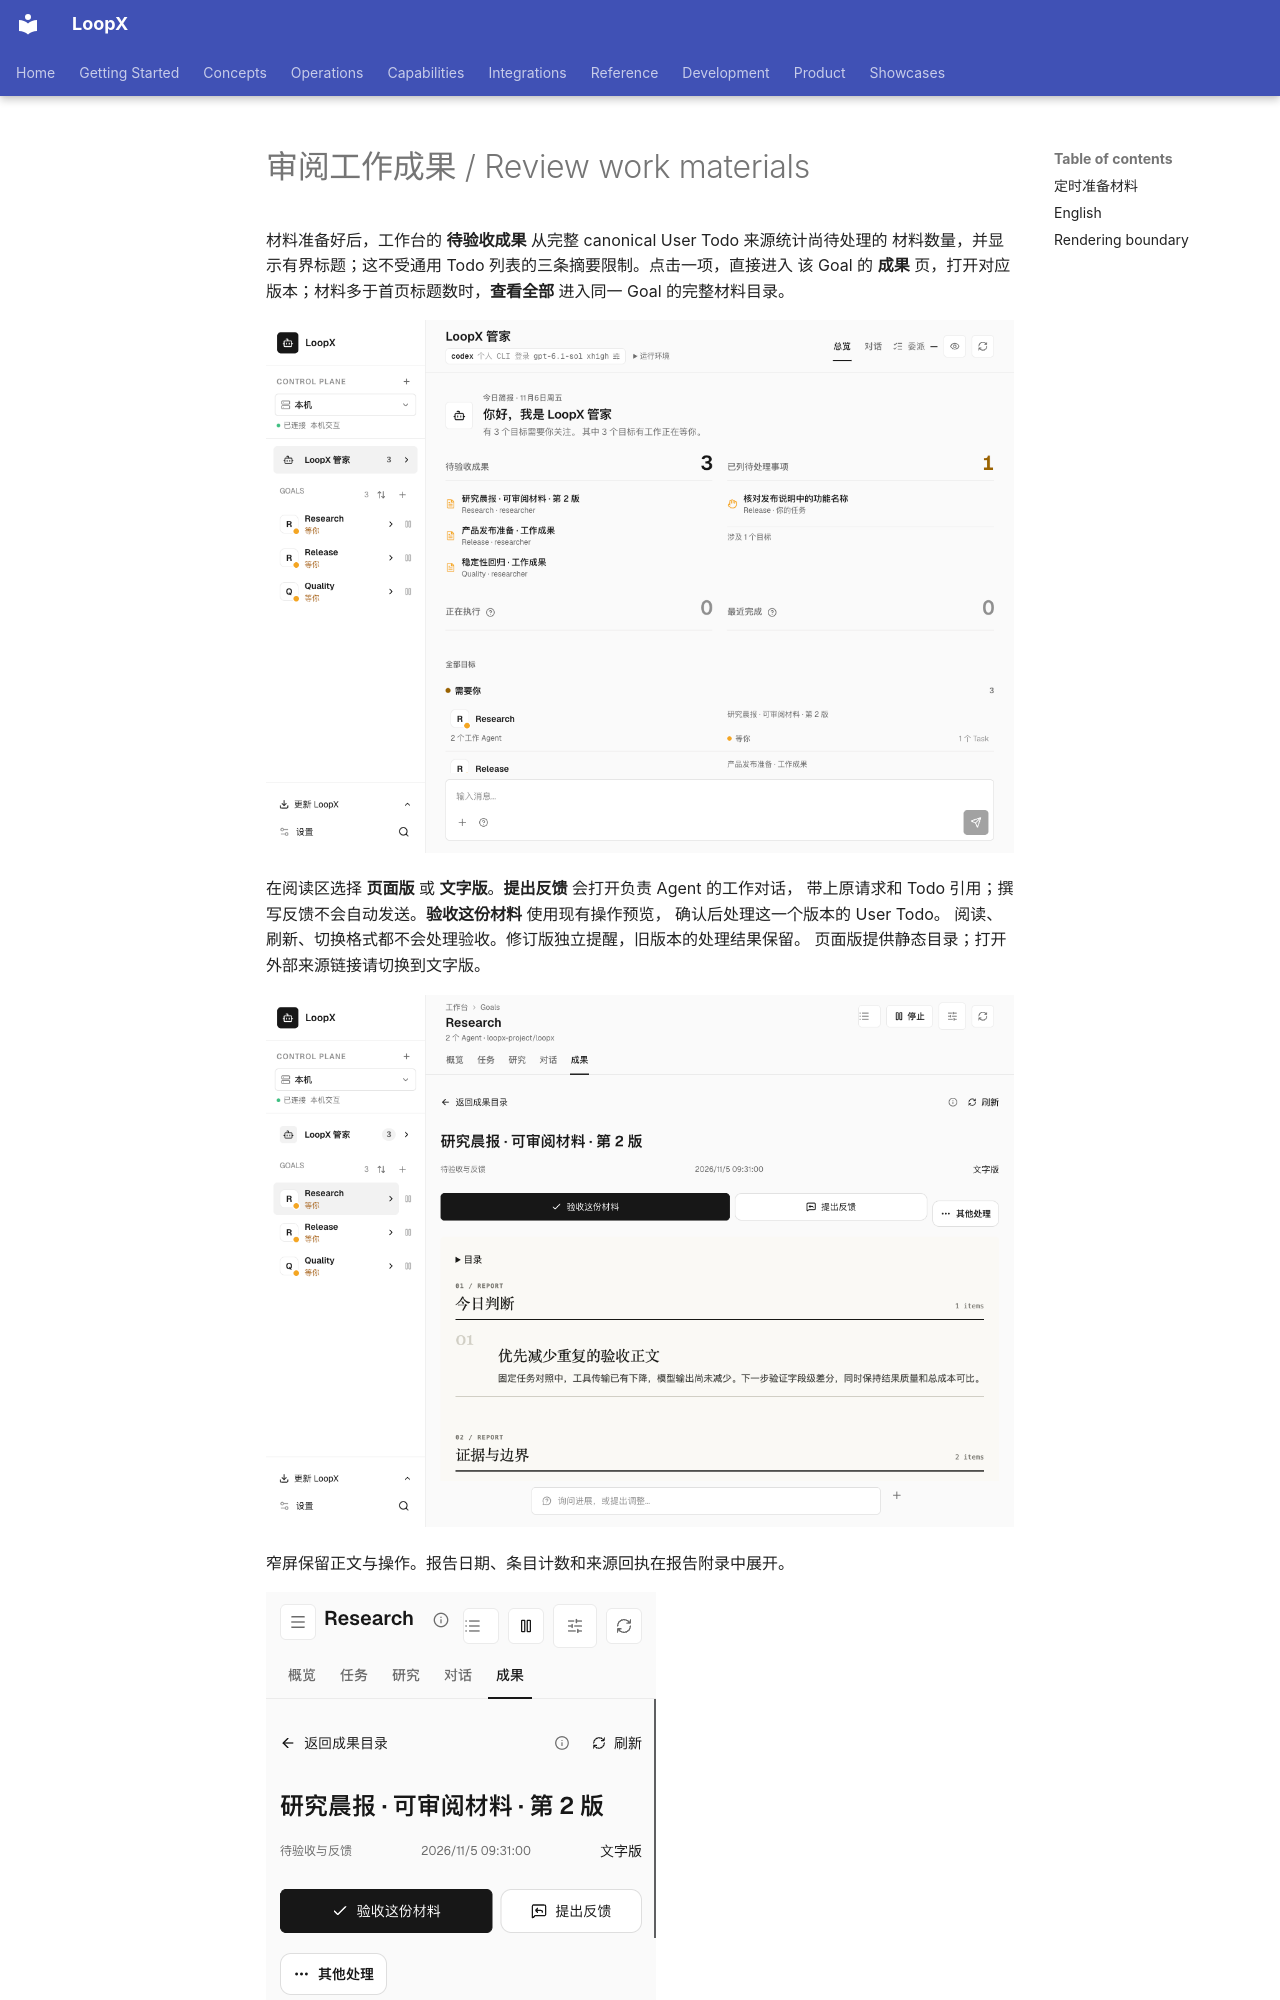

repository: loopx-project/loopx · page: guides/review-materials/index.html · generator: mkdocs

# 审阅工作成果 / Review work materials

材料准备好后，工作台的 **待验收成果** 从完整 canonical User Todo 来源统计尚待处理的
材料数量，并显示有界标题；这不受通用 Todo 列表的三条摘要限制。点击一项，直接进入
该 Goal 的 **成果** 页，打开对应版本；材料多于首页标题数时，**查看全部** 进入同一 Goal
的完整材料目录。

![工作台中独立的待验收成果入口](assets/review-materials/home.png)

在阅读区选择 **页面版** 或 **文字版**。**提出反馈** 会打开负责 Agent 的工作对话，
带上原请求和 Todo 引用；撰写反馈不会自动发送。**验收这份材料** 使用现有操作预览，
确认后处理这一个版本的 User Todo。
阅读、刷新、切换格式都不会处理验收。修订版独立提醒，旧版本的处理结果保留。
页面版提供静态目录；打开外部来源链接请切换到文字版。

![在成果页阅读、验收和反馈](assets/review-materials/reader.png)

窄屏保留正文与操作。报告日期、条目计数和来源回执在报告附录中展开。

![窄屏阅读与反馈入口](assets/review-materials/reader-narrow.png)

**来源与版本** 可展开查看生成记录和摘要。若原材料不可读，页面显示错误及刷新入口；
原提醒继续保留，不会因为读取失败而变成已验收。

## 定时准备材料

在 Goal 设置中打开定期报告配置，选择 `weekly-progress`、已有的报告接收会话和日历，
开启 **材料就绪后请求验收**，预览并保存。该开关只适用于本 Goal 原 Agent 会话的报告，
默认关闭。现有频道报告和已有日历不会被自动改写。

例如希望上午 9 点前审阅，可以把日历触发时间设为每天 08:30，时区设为 `Asia/Shanghai`，
给生成和核验预留时间。这是准备工作的触发时间；原会话及现有唤醒
仍须可用。生成、材料就绪、实际送达和用户处理分别核验。关闭开关只停止以后新材料的
自动请求，已有待审阅版本仍可阅读和处理。

Agent 也可以为已经生成的配对报告显式请求审阅：

```bash
loopx periodic-report request-review \
  --goal-id <goal-id> --agent-id <registered-agent> \
  --bundle-json <generation-bundle.json> --execute
```

省略 `--execute` 仅验证请求。命令接受同一报告的内置 Markdown 和 HTML 生成包；
它不会调用模型、启动实验或授权后续工作。相同 Goal、生产者和生成包重试不会重复提醒，
也不会重新打开已处理版本。

原会话已知时可加 `--session-id <original-session-id>`。日历报告会自动绑定这个来源；
未指定时，反馈先进入负责 Agent 的会话目录，选择现有会话后再填写草稿，不会自动换一个会话发送。
